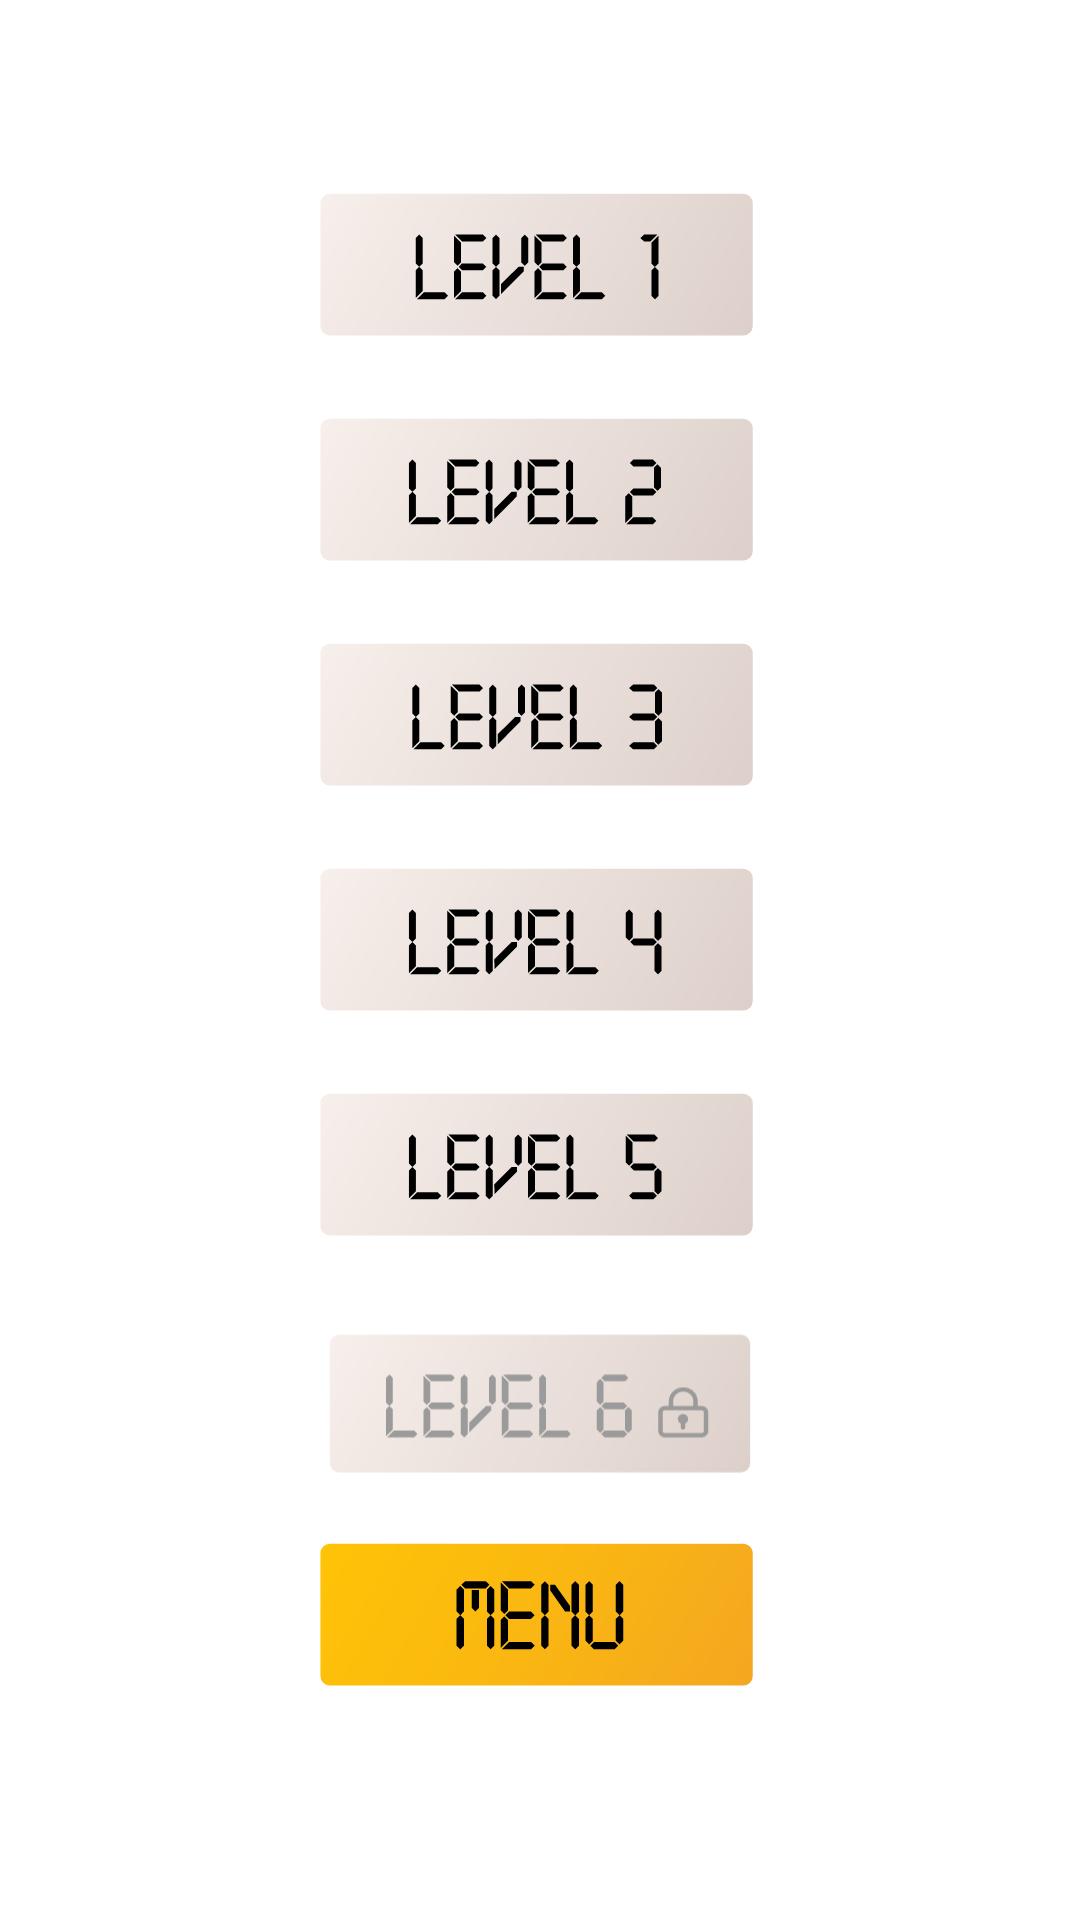

Layout XML and referenced resources for this Android screen:
<!-- AndroidManifest.xml: application theme Theme.Multicolored_Circles -->
<!-- res/layout/fragment_levels.xml -->
<?xml version="1.0" encoding="utf-8"?>
<layout xmlns:android="http://schemas.android.com/apk/res/android"
    xmlns:app="http://schemas.android.com/apk/res-auto"
    xmlns:tools="http://schemas.android.com/tools">

    <androidx.constraintlayout.widget.ConstraintLayout
        android:layout_width="match_parent"
        android:layout_height="match_parent"
        android:background="@drawable/main_design"
        tools:context=".ui.LevelsFragment">

        <ImageView
            android:id="@+id/lev1"
            android:layout_width="180dp"
            android:layout_height="75dp"
            android:layout_marginTop="60dp"
            app:layout_constraintEnd_toEndOf="parent"
            app:layout_constraintHorizontal_bias="0.5"
            app:layout_constraintStart_toStartOf="parent"
            app:layout_constraintTop_toTopOf="parent"
            app:srcCompat="@drawable/level1_en" />

        <ImageView
            android:id="@+id/lev2"
            android:layout_width="180dp"
            android:layout_height="75dp"
            app:layout_constraintEnd_toEndOf="parent"
            app:layout_constraintHorizontal_bias="0.5"
            app:layout_constraintStart_toStartOf="parent"
            app:layout_constraintTop_toBottomOf="@+id/lev1"
            app:srcCompat="@drawable/level2_en" />

        <ImageView
            android:id="@+id/lev3"
            android:layout_width="180dp"
            android:layout_height="75dp"
            app:layout_constraintEnd_toEndOf="parent"
            app:layout_constraintHorizontal_bias="0.5"
            app:layout_constraintStart_toStartOf="parent"
            app:layout_constraintTop_toBottomOf="@+id/lev2"
            app:srcCompat="@drawable/level3_en" />

        <ImageView
            android:id="@+id/lev4"
            android:layout_width="180dp"
            android:layout_height="75dp"
            app:layout_constraintEnd_toEndOf="parent"
            app:layout_constraintHorizontal_bias="0.5"
            app:layout_constraintStart_toStartOf="parent"
            app:layout_constraintTop_toBottomOf="@+id/lev3"
            app:srcCompat="@drawable/level4_en" />

        <ImageView
            android:id="@+id/lev5"
            android:layout_width="180dp"
            android:layout_height="75dp"
            app:layout_constraintEnd_toEndOf="parent"
            app:layout_constraintHorizontal_bias="0.5"
            app:layout_constraintStart_toStartOf="parent"
            app:layout_constraintTop_toBottomOf="@+id/lev4"
            app:srcCompat="@drawable/level5_en" />

        <ImageView
            android:id="@+id/lev6"
            android:layout_width="160dp"
            android:layout_height="75dp"
            app:layout_constraintEnd_toEndOf="parent"
            app:layout_constraintHorizontal_bias="0.5"
            app:layout_constraintStart_toStartOf="parent"
            app:layout_constraintTop_toBottomOf="@+id/lev5"
            app:srcCompat="@drawable/level6_en" />

        <ImageView
            android:id="@+id/backMenuLevel"
            android:layout_width="180dp"
            android:layout_height="75dp"
            app:layout_constraintEnd_toEndOf="parent"
            app:layout_constraintHorizontal_bias="0.5"
            app:layout_constraintStart_toStartOf="parent"
            app:layout_constraintTop_toBottomOf="@+id/lev6"
            app:srcCompat="@drawable/menu_en" />

    </androidx.constraintlayout.widget.ConstraintLayout>
</layout>
<!-- resources referenced by this layout -->
<resources>
  <!-- drawable level1_en: vector/xml drawable (drawable, 2852 chars, omitted) -->
  <!-- drawable level2_en: vector/xml drawable (drawable, 2989 chars, omitted) -->
  <!-- drawable level3_en: vector/xml drawable (drawable, 2994 chars, omitted) -->
  <!-- drawable level4_en: vector/xml drawable (drawable, 2904 chars, omitted) -->
  <!-- drawable level5_en: vector/xml drawable (drawable, 2969 chars, omitted) -->
  <!-- drawable level6_en: vector/xml drawable (drawable, 4921 chars, omitted) -->
  <!-- drawable menu_en: vector/xml drawable (drawable, 2648 chars, omitted) -->
  <style name="Theme.Multicolored_Circles" parent="Theme.MaterialComponents.DayNight.DarkActionBar">
          
          <item name="colorPrimary">@color/purple_500</item>
          <item name="colorPrimaryVariant">@color/purple_700</item>
          <item name="colorOnPrimary">@color/white</item>
          
          <item name="colorSecondary">@color/teal_200</item>
          <item name="colorSecondaryVariant">@color/teal_700</item>
          <item name="colorOnSecondary">@color/black</item>
          
          <item name="android:statusBarColor">?attr/colorPrimaryVariant</item>
          <item name="windowNoTitle">true</item>
          <item name="windowActionBar">false</item>
          
      </style>
  <!-- not gathered from this repository: default colours our renderer supplied (Android Studio template values) -->
  <color name="purple_500">#FF6200EE</color>
  <color name="purple_700">#FF3700B3</color>
  <color name="teal_200">#FF03DAC5</color>
  <color name="teal_700">#FF018786</color>
  <color name="black">#FF000000</color>
  <color name="white">#FFFFFFFF</color>
</resources>
